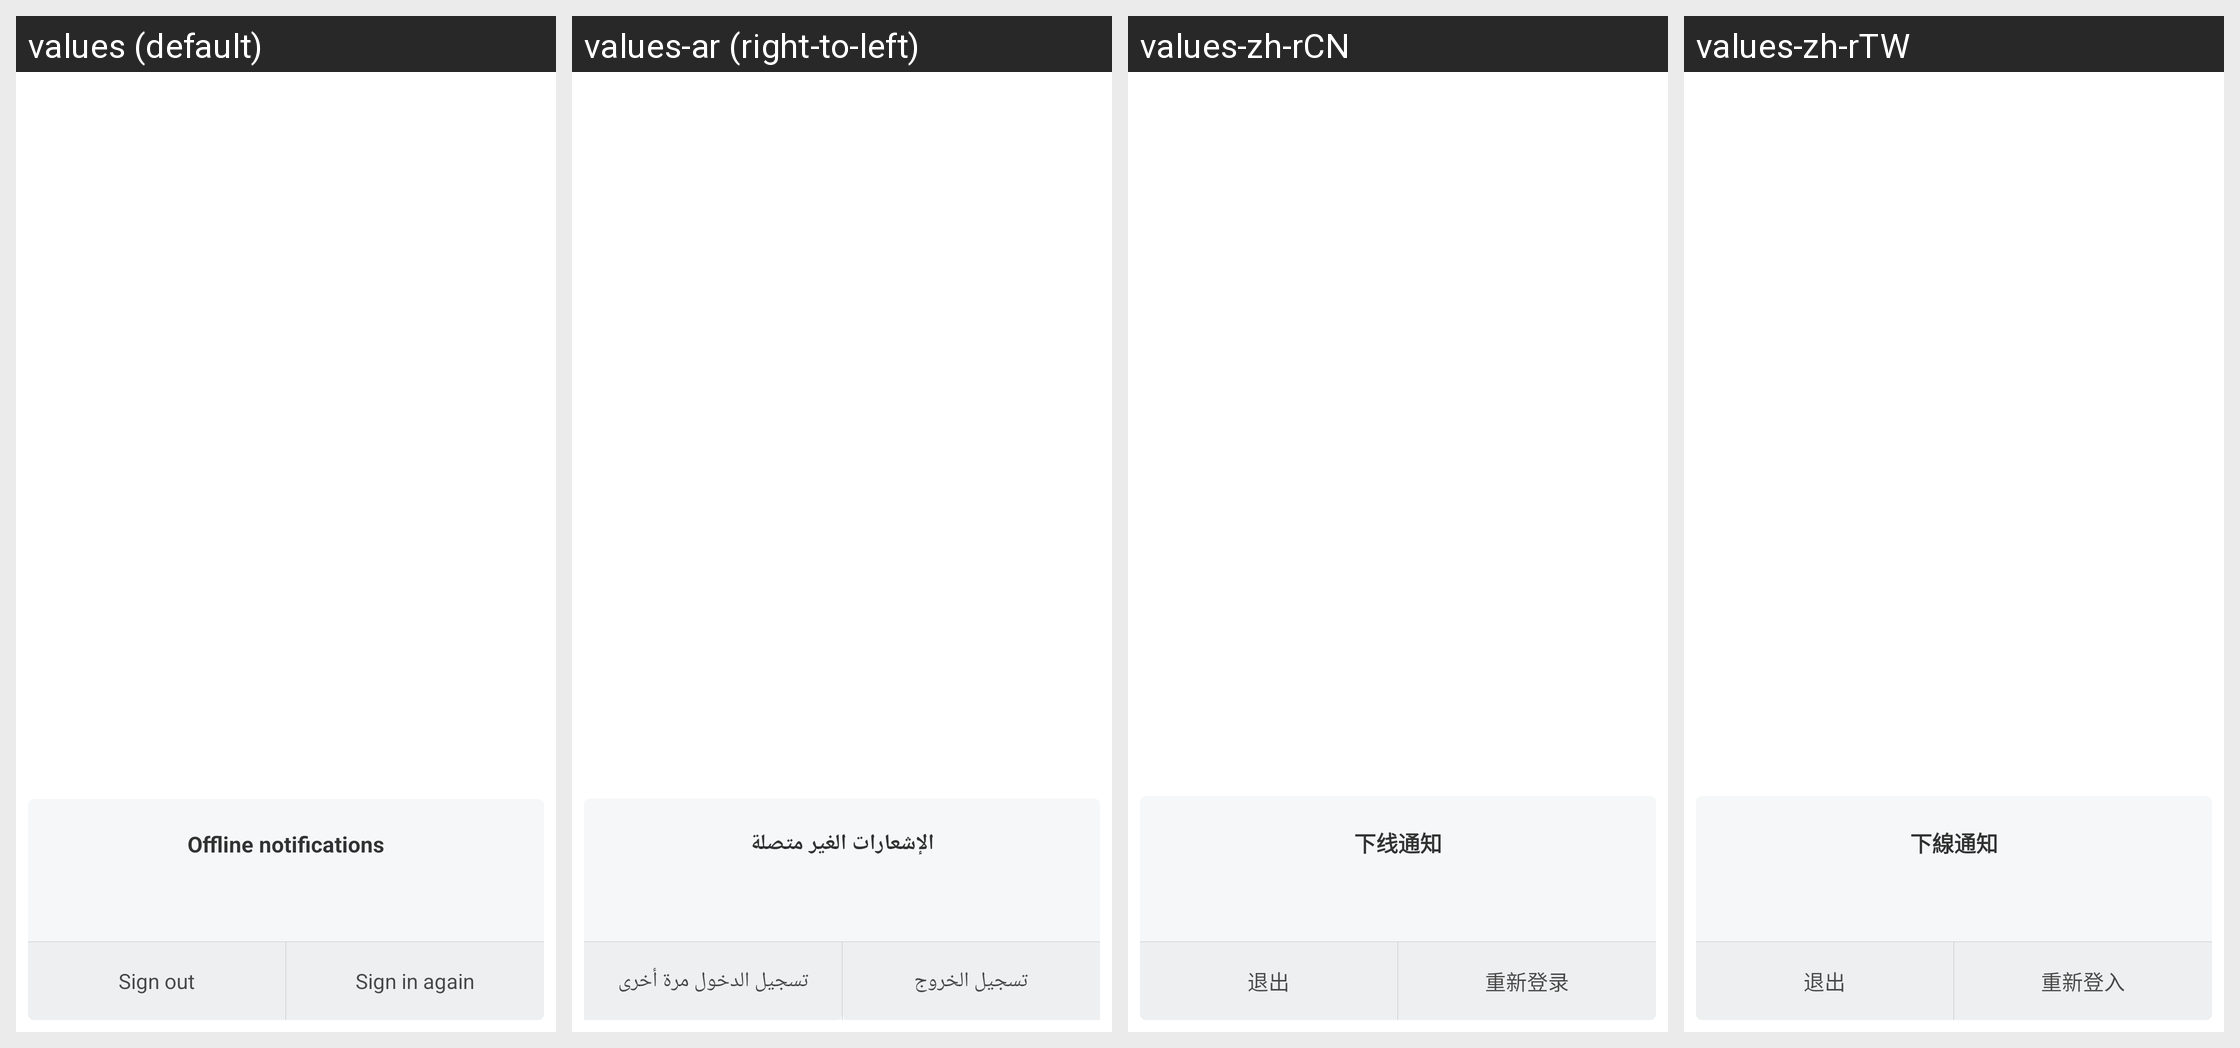

Locale-by-locale string values for the Android screen shown in this grid:
Android screen res/layout/mutex_login.xml rendered under 4 locales, left to right: values (default), values-ar (right-to-left), values-zh-rCN, values-zh-rTW. Device: Nexus 5 (rendered at 1080×1920; each locale shown at half size, 540×960, under a caption strip naming it); theme MyDialogStyle.
Other locales in the repository, not shown: values-af, values-am, values-az-rAZ, values-bn, values-ca, values-cs, values-da, values-de, values-en-rAU, values-en-rGB, values-en-rIN, values-en-rSS, values-es, values-es-rES, values-es-rUS, values-et-rEE, values-eu-rES, values-fa, values-fa-rIR, values-fi, values-fr, values-fr-rCA, values-gl-rES, values-gu, values-gu-rIN, values-ha-rNG, values-hr, values-hu, values-hy-rAM, values-in, values-is-rIS, values-it, values-iw, values-iw-rIL, values-ja, values-ka-rGE, values-kk-rKZ, values-km-rKH, values-kn, values-ko, values-ky-rKG, values-lo-rLA, values-lt, values-lv, values-mk-rMK, values-ml, values-mn-rMN, values-mr, values-ms, values-ms-rMY, values-nb, values-ne-rIN, values-ne-rNP, values-nl, values-or-rIN, values-pa, values-pl, values-pt, values-pt-rBR, values-pt-rPT, values-ro, values-si-rLK, values-sk, values-sl, values-sq-rAL, values-sr, values-sv, values-sw, values-ta, values-te, values-tl, values-tr, values-ur, values-ur-rIN, values-ur-rPK, values-uz-rUZ, values-vi, values-zh-rHK, values-zu.
Strings drawn on this screen, with the default value and each locale's value (text and hints the layout hard-codes, and strings that could not be matched under every locale, appear in the picture but are not listed):

mutex_login_title
  values: Offline notifications
  values-ar: الإشعارات الغير متصلة
  values-zh-rCN: 下线通知
  values-zh-rTW: 下線通知

mutex_login_logout
  values: Sign out
  values-ar: تسجيل الخروج
  values-zh-rCN: 退出
  values-zh-rTW: 退出

mutex_login_relogin
  values: Sign in again
  values-ar: تسجيل الدخول مرة أخرى
  values-zh-rCN: 重新登录
  values-zh-rTW: 重新登入
